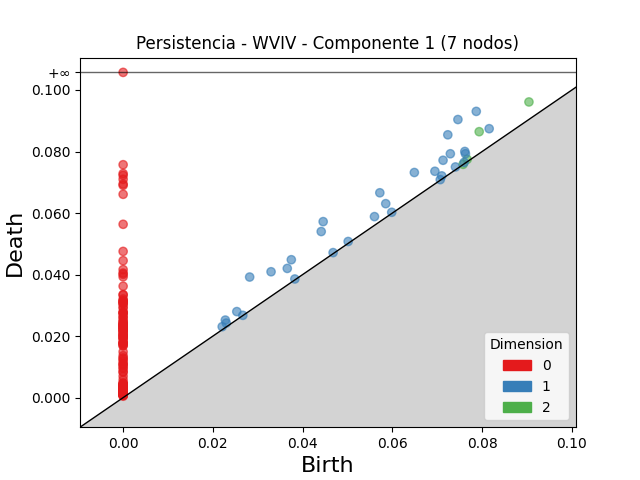

Source data for this figure (header and first rows):
dimension, birth, death
2, 0.07934, 0.08645
2, 0.09043, 0.09611
2, 0.07667, 0.07746
2, 0.07575, 0.07584
1, 0.0746, 0.0904
1, 0.07869, 0.09304
1, 0.07235, 0.08543
1, 0.04457, 0.05721
1, 0.0282, 0.0392
1, 0.04414, 0.05399
1, 0.0572, 0.06658
1, 0.06489, 0.07318
1, 0.03296, 0.04092
1, 0.03748, 0.04483
1, 0.07291, 0.07927
1, 0.07129, 0.07715
1, 0.08157, 0.08742
1, 0.03658, 0.042
1, 0.05852, 0.06305
1, 0.06947, 0.07357
1, 0.07614, 0.08002
1, 0.07628, 0.07927
1, 0.05601, 0.05884
1, 0.02533, 0.02797
1, 0.02277, 0.02521
1, 0.02298, 0.02423
1, 0.071, 0.07207
1, 0.02208, 0.02307
1, 0.07405, 0.07498
1, 0.05015, 0.05075
1, 0.076, 0.07647
1, 0.05985, 0.06024
1, 0.04679, 0.04714
1, 0.03826, 0.03856
1, 0.07067, 0.07086
1, 0.02668, 0.02675
0, 0.0, inf
0, 0.0, 0.07571
0, 0.0, 0.07284
0, 0.0, 0.07225
0, 0.0, 0.07097
0, 0.0, 0.06943
0, 0.0, 0.069
0, 0.0, 0.06609
0, 0.0, 0.05634
0, 0.0, 0.04753
0, 0.0, 0.04452
0, 0.0, 0.04162
0, 0.0, 0.04049
0, 0.0, 0.04007
0, 0.0, 0.03927
0, 0.0, 0.03622
0, 0.0, 0.03348
0, 0.0, 0.03338
0, 0.0, 0.03205
0, 0.0, 0.03144
0, 0.0, 0.03138
0, 0.0, 0.03121
0, 0.0, 0.03074
0, 0.0, 0.03071
... 96 more rows
